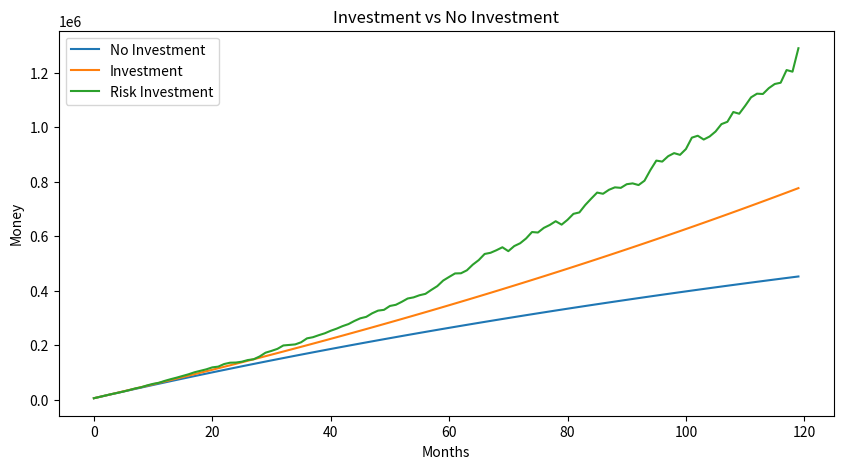

Python code for this plot:
import numpy as np
import matplotlib.pyplot as plt

##########
### Variables
# inversion segura
investment_rate = 11/12
# inversion de riesgo
risk_mean = 1
risk_std = 2
# inflacion
inflation = 6/12
# ingreso mensual
influx = 5000
# tiempo de simulacion
time = 12*10
##########

def calculate_investment(investment_rate, risk_mean, risk_std, inflation, influx, time):
    no_investment = []
    investment = []
    risk = [np.random.normal(risk_mean, risk_std) for _ in range(time)]
    risk_investment = []
    for t in range(time):
        no_investment.append(no_investment[-1] * (1 - inflation/100) + influx if t > 0 else influx)
        investment.append(investment[-1] * (1 + (investment_rate-inflation)/100) + influx if t > 0 else influx)
        risk_investment.append(risk_investment[-1] * (1 + risk[t]/100) + influx if t > 0 else influx)

    plt.figure(figsize=(10,5))
    plt.plot(no_investment, label='No Investment')
    plt.plot(investment, label='Investment')
    plt.plot(risk_investment, label='Risk Investment')
    plt.legend()
    plt.xlabel('Months')
    plt.ylabel('Money')
    plt.title('Investment vs No Investment')
    plt.show()

calculate_investment(investment_rate, risk_mean, risk_std, inflation, influx, time)